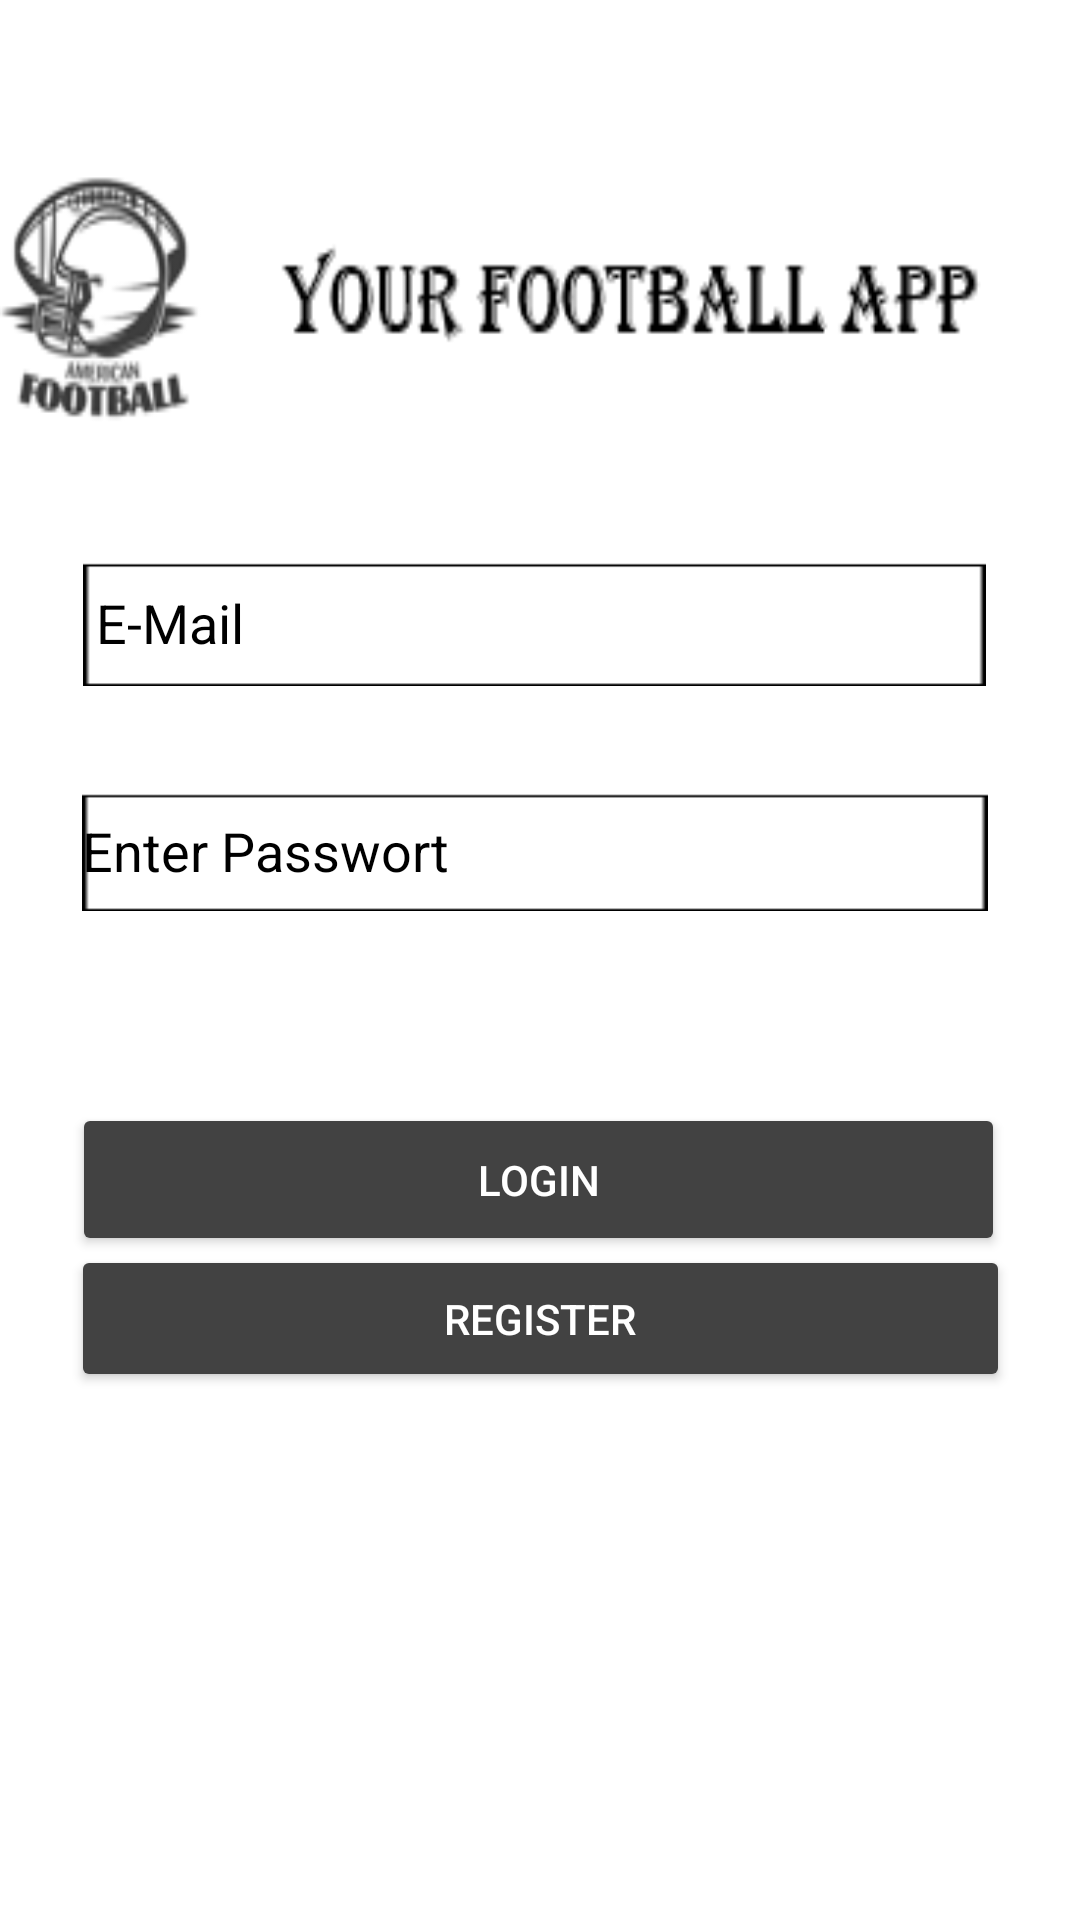

Produce the Android XML layout that renders to this screen, including the resource entries it uses.
<!-- AndroidManifest.xml: application theme Theme.NewEngland -->
<!-- res/layout/activity_sign_in.xml -->
<?xml version="1.0" encoding="utf-8"?>
<androidx.constraintlayout.widget.ConstraintLayout xmlns:android="http://schemas.android.com/apk/res/android"
    xmlns:app="http://schemas.android.com/apk/res-auto"
    xmlns:tools="http://schemas.android.com/tools"
    android:layout_width="match_parent"
    android:layout_height="match_parent"
    android:background="@drawable/footballappstart"
    tools:context=".SignInOut.SignInActivity"
    tools:layout_editor_absoluteX="32dp"
    tools:layout_editor_absoluteY="0dp">


    <EditText
        android:id="@+id/editTextTextEmailAddress2"
        android:layout_width="301dp"
        android:layout_height="42dp"
        android:layout_marginTop="226dp"
        android:layout_marginBottom="35dp"
        android:background="@drawable/umrandung"
        android:ems="10"
        android:hint=" E-Mail"
        android:inputType="textEmailAddress"
        android:textColor="@color/black"
        android:textColorHint="@color/black"
        app:layout_constraintBottom_toTopOf="@+id/editTextTextPassword2"
        app:layout_constraintEnd_toEndOf="parent"
        app:layout_constraintHorizontal_bias="0.471"
        app:layout_constraintStart_toStartOf="parent"
        app:layout_constraintTop_toTopOf="parent"
        app:layout_constraintVertical_bias="0.917" />

    <Button
        android:id="@+id/LoginBtn"
        android:layout_width="311dp"
        android:layout_height="51dp"
        android:layout_marginTop="64dp"
        android:text="Login"
        android:textColor="@color/white"
        android:backgroundTint="@color/cardview_dark_background"
        android:theme="@style/Theme.AppCompat.Light"
        app:layout_constraintEnd_toEndOf="parent"
        app:layout_constraintHorizontal_bias="0.49"
        app:layout_constraintStart_toStartOf="parent"
        app:layout_constraintTop_toBottomOf="@+id/editTextTextPassword2" />

    <EditText
        android:id="@+id/editTextTextPassword2"
        android:layout_width="302dp"
        android:layout_height="40dp"
        android:layout_marginBottom="376dp"
        android:background="@drawable/umrandung"
        android:ems="10"
        android:layout_centerVertical="true"
       android:hint="Enter Passwort"
        android:inputType="textPassword"
        android:textColor="@color/black"
        android:textColorHint="@color/black"
        app:layout_constraintBottom_toBottomOf="parent"
        app:layout_constraintEnd_toEndOf="parent"
        app:layout_constraintHorizontal_bias="0.47"
        app:layout_constraintStart_toStartOf="parent"
        app:layout_constraintTop_toBottomOf="@+id/editTextTextEmailAddress2" />

    <Button
        android:id="@+id/registerBtn"
        android:layout_width="313dp"
        android:layout_height="49dp"
        android:layout_marginBottom="176dp"
        android:backgroundTint="@color/cardview_dark_background"
        android:text="Register"
        android:textColor="@color/white"
        android:theme="@style/Theme.AppCompat.Light"
        app:layout_constraintBottom_toBottomOf="parent"
        app:layout_constraintEnd_toEndOf="parent"
        app:layout_constraintStart_toStartOf="parent" />

    <androidx.constraintlayout.widget.Barrier
        android:id="@+id/barrier2"
        android:layout_width="wrap_content"
        android:layout_height="wrap_content"
        app:barrierDirection="top"
        app:constraint_referenced_ids="editTextTextEmailAddress2,editTextTextPassword2"
        tools:layout_editor_absoluteY="223dp" />


</androidx.constraintlayout.widget.ConstraintLayout>
<!-- resources referenced by this layout -->
<resources>
  <color name="black">#FF000000</color>
  <color name="white">#FFFFFFFF</color>
  <!-- drawable footballappstart: png bitmap (drawable, 10790 bytes) -->
  <!-- drawable umrandung: png bitmap (drawable, 640 bytes) -->
  <style name="Theme.NewEngland" parent="Theme.MaterialComponents.DayNight.DarkActionBar">
          
          <item name="colorPrimary">@color/purple_500</item>
          <item name="colorPrimaryVariant">@color/purple_700</item>
          <item name="colorOnPrimary">@color/white</item>
          
          <item name="colorSecondary">@color/teal_200</item>
          <item name="colorSecondaryVariant">@color/teal_700</item>
          <item name="colorOnSecondary">@color/black</item>
          
          <item name="android:statusBarColor">?attr/colorPrimaryVariant</item>
          
      </style>
  <color name="purple_500">#FF6200EE</color>
  <color name="purple_700">#FF3700B3</color>
  <color name="teal_200">#FF03DAC5</color>
  <color name="teal_700">#FF018786</color>
</resources>
